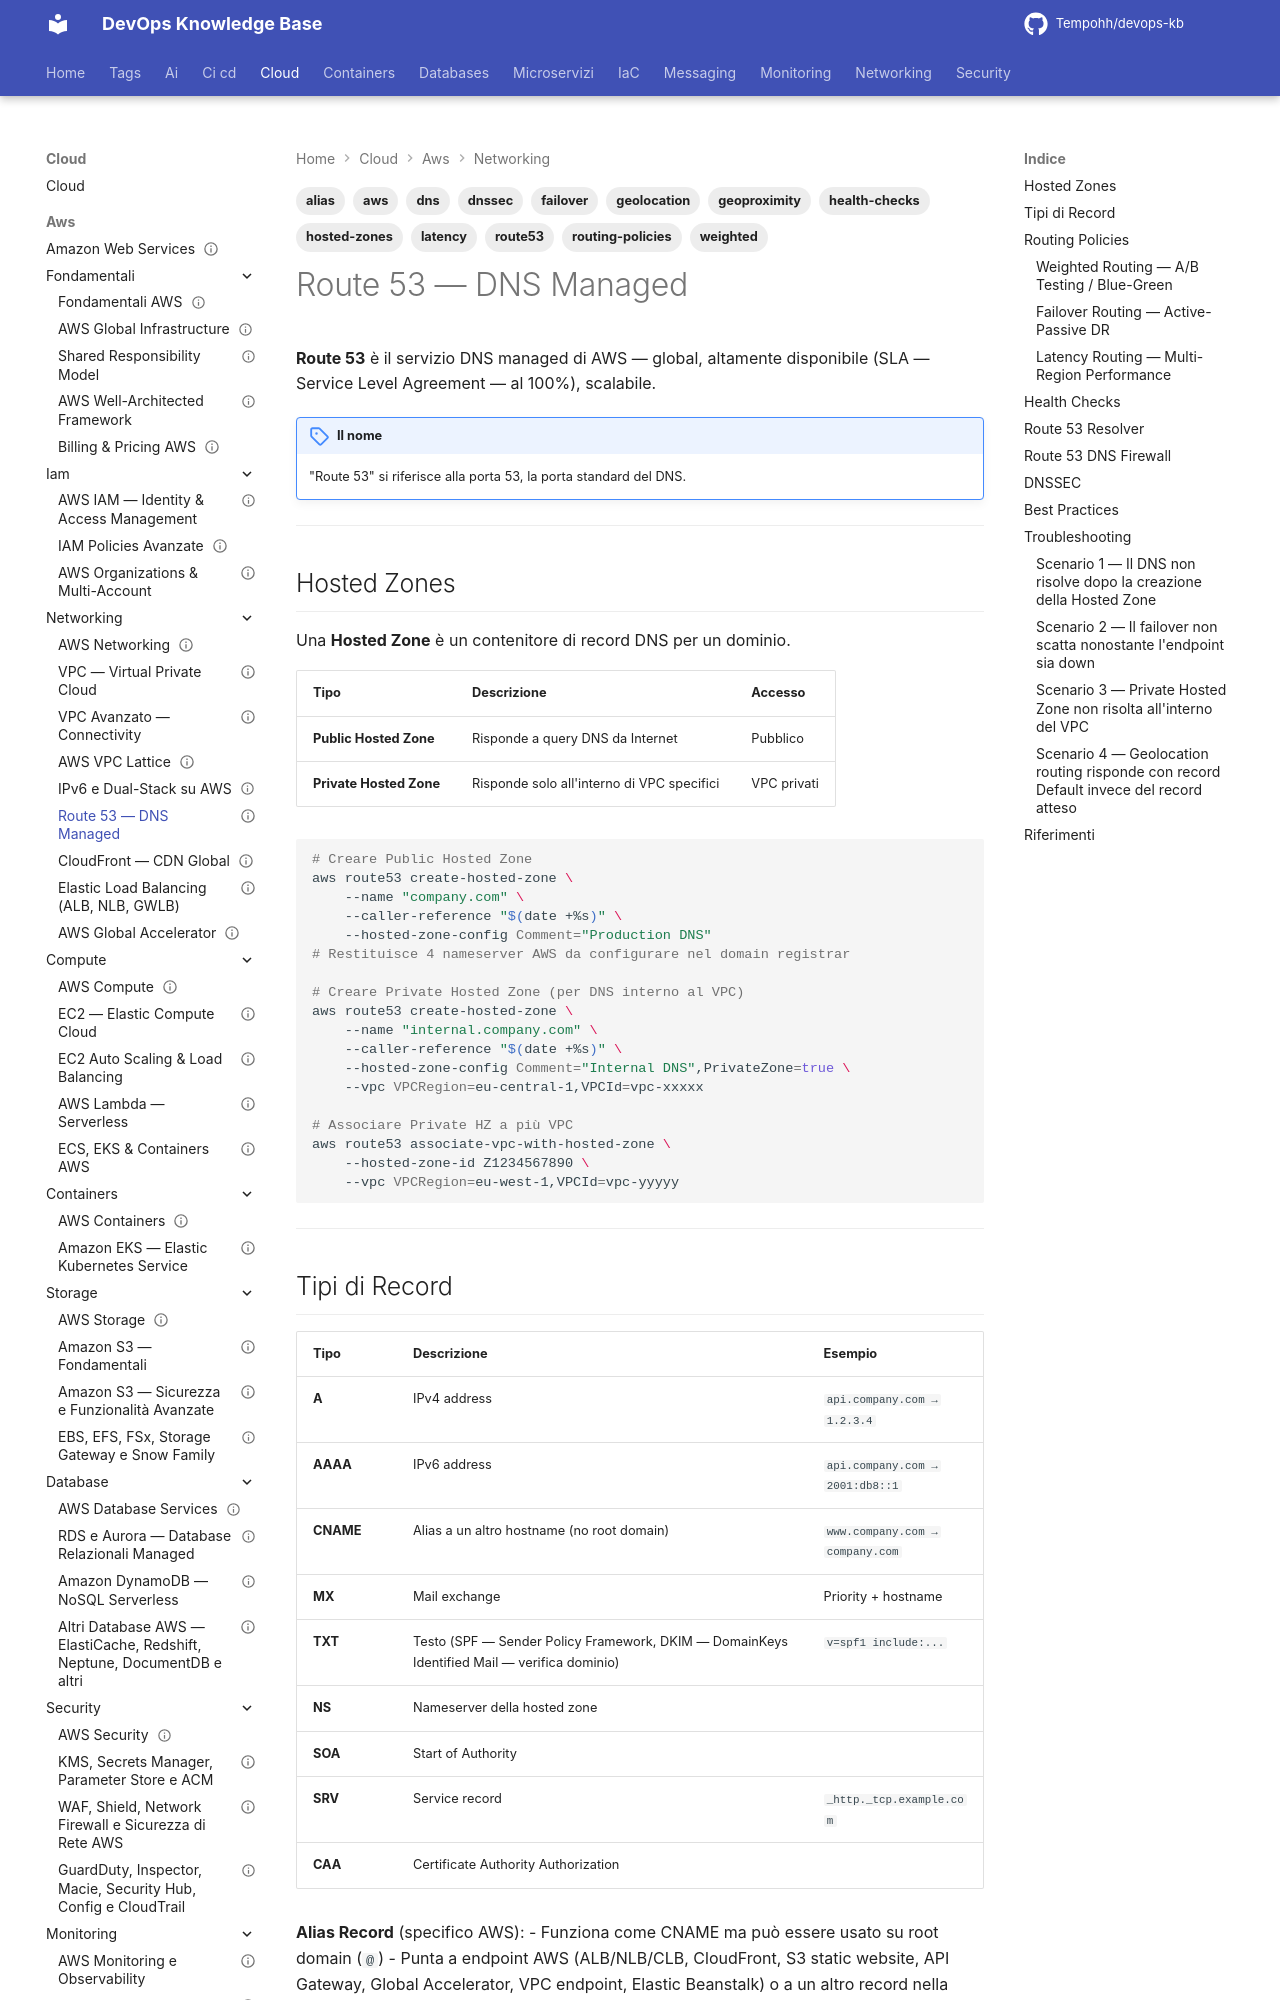

repository: Tempohh/devops-kb · page: cloud/aws/networking/route53/index.html · generator: mkdocs

---
title: "Route 53 — DNS Managed"
slug: route53
category: cloud
tags: [aws, route53, dns, routing-policies, health-checks, hosted-zones, dnssec, alias, geolocation, latency, failover, geoproximity, weighted]
search_keywords: [AWS Route 53, DNS, hosted zone, public hosted zone, private hosted zone, record types, A record, AAAA, CNAME, alias, routing policy, simple routing, weighted routing, latency routing, failover routing, geolocation routing, geoproximity, multivalue answer, health check, DNSSEC, Route 53 Resolver, DNS Firewall, domain registration]
parent: cloud/aws/networking/_index
related: [cloud/aws/networking/vpc, cloud/aws/networking/cloudfront, cloud/aws/compute/ec2-autoscaling]
official_docs: https://docs.aws.amazon.com/route53/latest/developerguide/
status: reviewed
difficulty: intermediate
last_updated: 2026-10-03
last_verified: 2026-10-03
---

# Route 53 — DNS Managed

**Route 53** è il servizio DNS managed di AWS — global, altamente disponibile (SLA — Service Level Agreement — al 100%), scalabile.

!!! note "Il nome"
    "Route 53" si riferisce alla porta 53, la porta standard del DNS.

---

## Hosted Zones

Una **Hosted Zone** è un contenitore di record DNS per un dominio.

| Tipo | Descrizione | Accesso |
|------|-------------|---------|
| **Public Hosted Zone** | Risponde a query DNS da Internet | Pubblico |
| **Private Hosted Zone** | Risponde solo all'interno di VPC specifici | VPC privati |

```bash
# Creare Public Hosted Zone
aws route53 create-hosted-zone \
    --name "company.com" \
    --caller-reference "$(date +%s)" \
    --hosted-zone-config Comment="Production DNS"
# Restituisce 4 nameserver AWS da configurare nel domain registrar

# Creare Private Hosted Zone (per DNS interno al VPC)
aws route53 create-hosted-zone \
    --name "internal.company.com" \
    --caller-reference "$(date +%s)" \
    --hosted-zone-config Comment="Internal DNS",PrivateZone=true \
    --vpc VPCRegion=eu-central-1,VPCId=vpc-xxxxx

# Associare Private HZ a più VPC
aws route53 associate-vpc-with-hosted-zone \
    --hosted-zone-id Z1234567890 \
    --vpc VPCRegion=eu-west-1,VPCId=vpc-yyyyy
```

---
